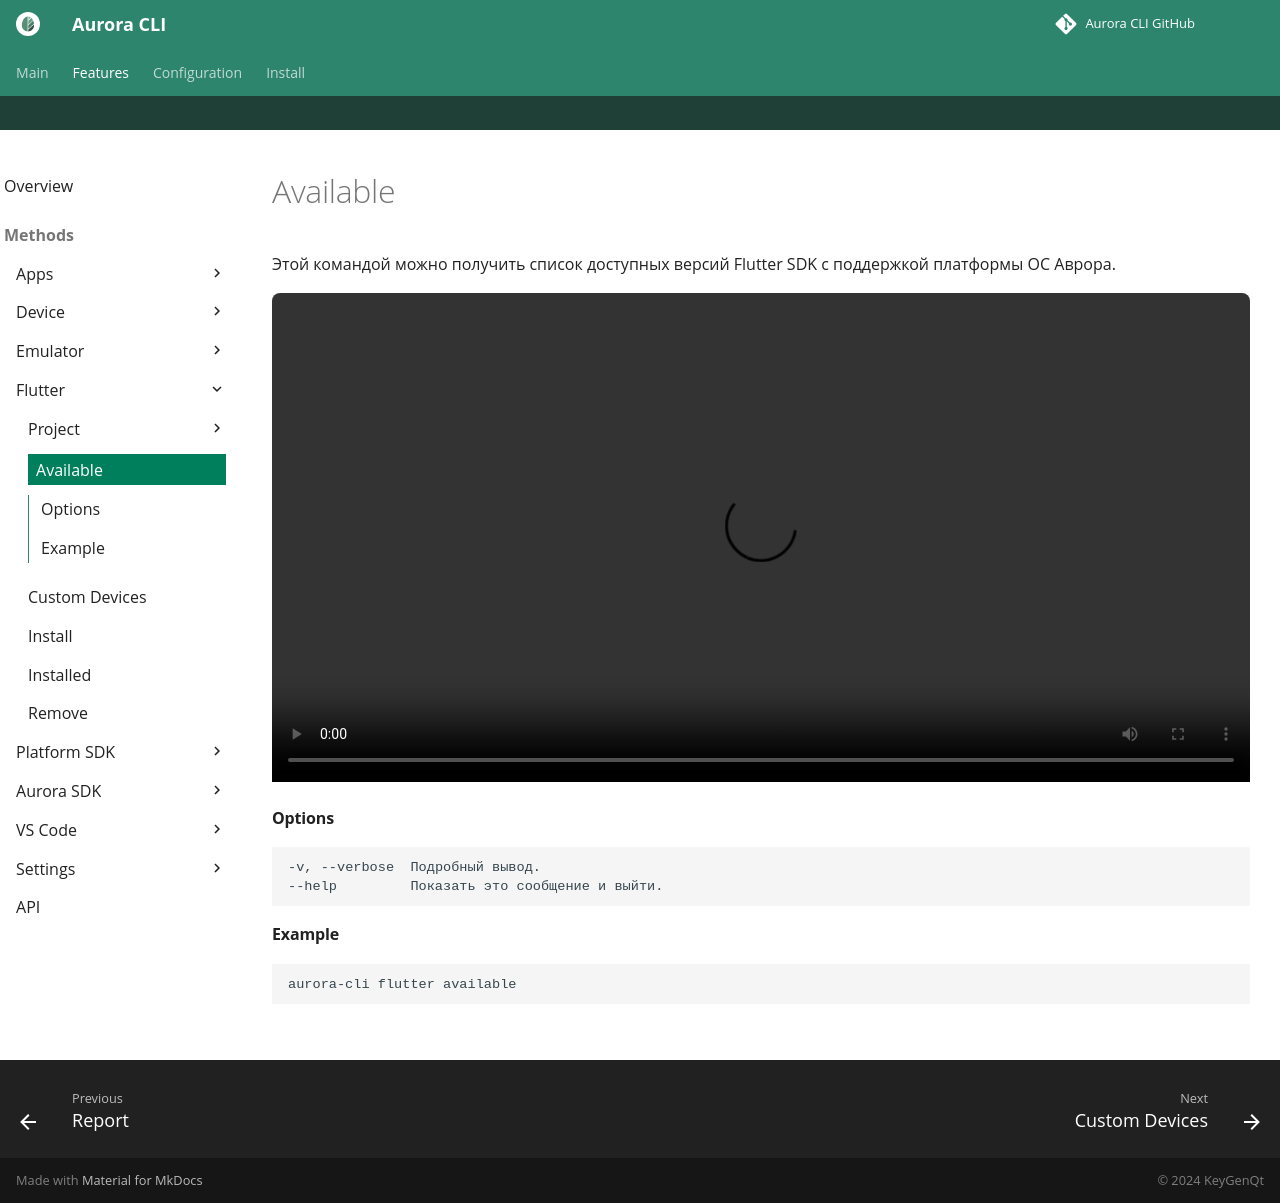

repository: keygenqt/aurora-cli · page: cli/flutter/available/index.html · generator: mkdocs

Этой командой можно получить список доступных версий Flutter SDK с поддержкой платформы ОС Аврора.

<video width="100%" controls>
  <source src="../../../videos/flutter_available.mp4" type="video/mp4">
</video>

#### Options

```shell
-v, --verbose  Подробный вывод.
--help         Показать это сообщение и выйти.
```

#### Example

```shell
aurora-cli flutter available
```
